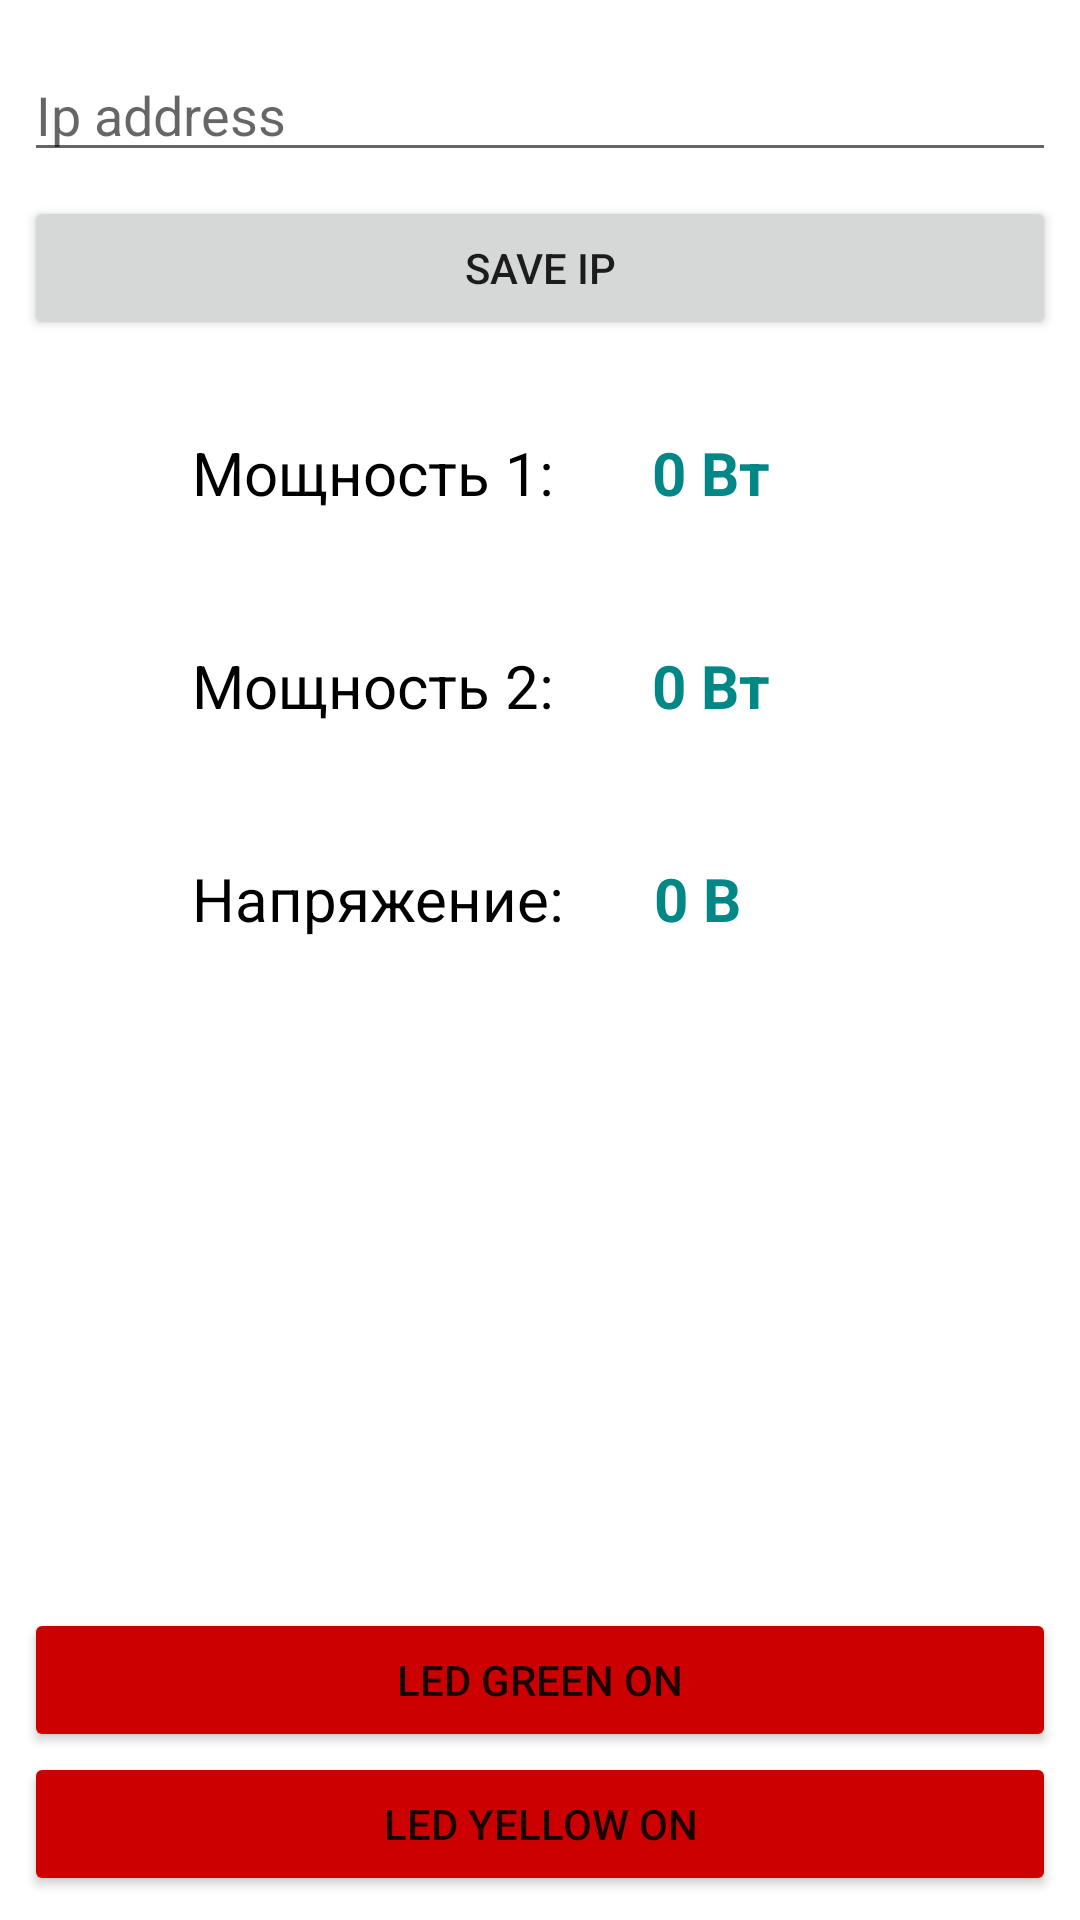

Reconstruct the res/layout file that produces this screen, plus the resources it refers to.
<!-- AndroidManifest.xml: application theme Theme.SmartPlug -->
<!-- res/layout/wifi_activity.xml -->
<?xml version="1.0" encoding="utf-8"?>
<androidx.constraintlayout.widget.ConstraintLayout xmlns:android="http://schemas.android.com/apk/res/android"
    xmlns:app="http://schemas.android.com/apk/res-auto"
    xmlns:tools="http://schemas.android.com/tools"
    android:layout_width="match_parent"
    android:layout_height="match_parent"
    android:focusable="true"
    android:focusableInTouchMode="true"
    tools:context=".WifiActivity">





















    <TextView
        android:id="@+id/power_1"
        android:layout_width="wrap_content"
        android:layout_height="wrap_content"
        android:layout_marginStart="64dp"
        android:layout_marginTop="144dp"
        android:text="Мощность 1:"
        android:textColor="@color/black"
        android:textSize="20sp"
        app:layout_constraintStart_toStartOf="parent"
        app:layout_constraintTop_toTopOf="parent" />

    <TextView
        android:id="@+id/power_2"
        android:layout_width="wrap_content"
        android:layout_height="wrap_content"
        android:layout_marginStart="64dp"
        android:layout_marginTop="44dp"
        android:text="Мощность 2:"
        android:textColor="@color/black"
        android:textSize="20sp"
        app:layout_constraintStart_toStartOf="parent"
        app:layout_constraintTop_toBottomOf="@+id/power_1" />

    <TextView
        android:id="@+id/voltage"
        android:layout_width="wrap_content"
        android:layout_height="wrap_content"
        android:layout_marginStart="64dp"
        android:layout_marginTop="44dp"
        android:text="Напряжение:"
        android:textColor="@color/black"
        android:textSize="20sp"
        app:layout_constraintStart_toStartOf="parent"
        app:layout_constraintTop_toBottomOf="@+id/power_2" />

    <TextView
        android:id="@+id/power_value_1"
        android:layout_width="100dp"
        android:layout_height="wrap_content"
        android:layout_marginEnd="10dp"
        android:layout_marginTop="144dp"
        android:text="0 Вт"
        android:maxLength="9"
        android:textAlignment="textStart"
        android:textColor="@color/teal_700"
        android:textSize="20sp"
        android:textStyle="bold"
        app:layout_constraintEnd_toEndOf="parent"
        app:layout_constraintStart_toEndOf="@+id/power_1"
        app:layout_constraintTop_toTopOf="parent" />

    <TextView
        android:id="@+id/power_value_2"
        android:layout_width="100dp"
        android:layout_height="wrap_content"
        android:layout_marginEnd="10dp"
        android:layout_marginTop="44dp"
        android:text="0 Вт"
        android:maxLength="9"
        android:textAlignment="textStart"
        android:textColor="@color/teal_700"
        android:textSize="20sp"
        android:textStyle="bold"
        app:layout_constraintEnd_toEndOf="parent"
        app:layout_constraintStart_toEndOf="@+id/power_2"
        app:layout_constraintTop_toBottomOf="@+id/power_value_1" />

    <TextView
        android:id="@+id/voltage_value"
        android:layout_width="100dp"
        android:layout_height="wrap_content"
        android:layout_marginTop="44dp"
        android:layout_marginEnd="10dp"
        android:maxLength="9"
        android:text="0 В"
        android:textAlignment="textStart"
        android:textColor="@color/teal_700"
        android:textSize="20sp"
        android:textStyle="bold"
        app:layout_constraintEnd_toEndOf="parent"
        app:layout_constraintHorizontal_bias="0.48"
        app:layout_constraintStart_toEndOf="@+id/voltage"
        app:layout_constraintTop_toBottomOf="@+id/power_value_2" />

    <EditText
        android:id="@+id/edIp"
        android:layout_width="0dp"
        android:layout_height="wrap_content"
        android:layout_marginStart="8dp"
        android:layout_marginTop="16dp"
        android:layout_marginEnd="8dp"
        android:ems="10"
        android:cursorVisible="false"
        android:hint="Ip address"
        android:inputType="textPersonName"
        app:layout_constraintEnd_toEndOf="parent"
        app:layout_constraintStart_toStartOf="parent"
        app:layout_constraintTop_toTopOf="parent" />

    <Button
        android:id="@+id/bSave"
        android:layout_width="0dp"
        android:layout_height="wrap_content"
        android:layout_marginTop="8dp"
        android:text="Save Ip"
        app:layout_constraintEnd_toEndOf="@+id/edIp"
        app:layout_constraintStart_toStartOf="@+id/edIp"
        app:layout_constraintTop_toBottomOf="@+id/edIp" />

























    <Button
        android:id="@+id/bLed2"
        android:layout_width="0dp"
        android:layout_height="wrap_content"
        android:layout_marginStart="8dp"
        android:layout_marginEnd="8dp"
        android:layout_marginBottom="8dp"
        android:text="Led yellow on"
        android:backgroundTint="@android:color/holo_red_dark"
        app:layout_constraintBottom_toBottomOf="parent"
        app:layout_constraintEnd_toEndOf="parent"
        app:layout_constraintStart_toStartOf="parent" />

    <Button
        android:id="@+id/bLed1"
        android:layout_width="0dp"
        android:layout_height="wrap_content"
        android:text="led green on"
        android:backgroundTint="@android:color/holo_red_dark"
        app:layout_constraintBottom_toTopOf="@+id/bLed2"
        app:layout_constraintEnd_toEndOf="@+id/bLed2"
        app:layout_constraintStart_toStartOf="@+id/bLed2" />


</androidx.constraintlayout.widget.ConstraintLayout>
<!-- resources referenced by this layout -->
<resources>
  <color name="black">#FF000000</color>
  <color name="teal_700">#FF018786</color>
  <style name="Theme.SmartPlug" parent="Theme.MaterialComponents.DayNight.NoActionBar">
          
          <item name="colorPrimary">@color/purple_500</item>
          <item name="colorPrimaryVariant">@color/purple_700</item>
          <item name="colorOnPrimary">@color/white</item>
          
          <item name="colorSecondary">@color/teal_200</item>
          <item name="colorSecondaryVariant">@color/teal_700</item>
          <item name="colorOnSecondary">@color/black</item>
          
          <item name="android:statusBarColor" tools:targetApi="l">?attr/colorPrimaryVariant</item>
          
      </style>
  <color name="purple_500">#FF6200EE</color>
  <color name="purple_700">#FF3700B3</color>
  <color name="white">#FFFFFFFF</color>
  <color name="teal_200">#FF03DAC5</color>
</resources>
